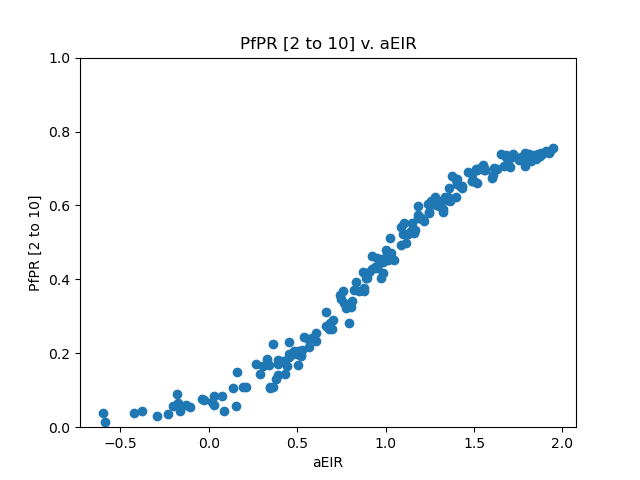

Data behind this chart, as committed beside it:
, aEIR, PfPR_2to10
0, 0.0, 0.0
1, 0.0, 0.0
2, 0.4213, 0.04271
3, 0.0, 0.0
4, 0.0, 0.0
5, 0.6642, 0.09033
6, 0.0, 0.0
7, 0.0, 0.0
8, 0.0, 0.0
9, 0.0, 0.0
10, 0.0, 0.0
11, 0.0, 0.0
12, 0.0, 0.0
13, 0.6864, 0.04401
14, 0.0, 0.0
15, 0.0, 0.0
16, 3.447, 0.245
17, 2.472, 0.1411
18, 0.0, 0.0
19, 5.787, 0.3372
20, 4.578, 0.3121
21, 6.789, 0.3919
22, 3.201, 0.205
23, 1.448, 0.1505
24, 4.761, 0.2654
25, 1.073, 0.06047
26, 3.169, 0.1981
27, 0.0, 0.0
28, 3.699, 0.2175
29, 6.203, 0.2832
30, 0.0, 0.0
31, 10.29, 0.4531
32, 8.962, 0.4316
33, 17.36, 0.6044
34, 2.688, 0.1444
35, 15.41, 0.5668
36, 11.08, 0.4523
37, 8.664, 0.4333
38, 12.78, 0.5514
39, 9.379, 0.4036
40, 21.17, 0.5809
41, 1.843, 0.1722
42, 13.12, 0.4993
43, 8.974, 0.4328
44, 8.377, 0.4283
45, 15.85, 0.5664
46, 10.71, 0.4711
47, 32.48, 0.6978
48, 74.8, 0.7331
49, 22.88, 0.6473
50, 64.84, 0.7405
51, 58.56, 0.7302
52, 84.42, 0.7408
53, 25.17, 0.6571
54, 66.71, 0.7203
55, 46.8, 0.7055
56, 30.82, 0.685
57, 75.4, 0.7413
58, 50.51, 0.7053
59, 0.0, 0.0
... 190 more rows
